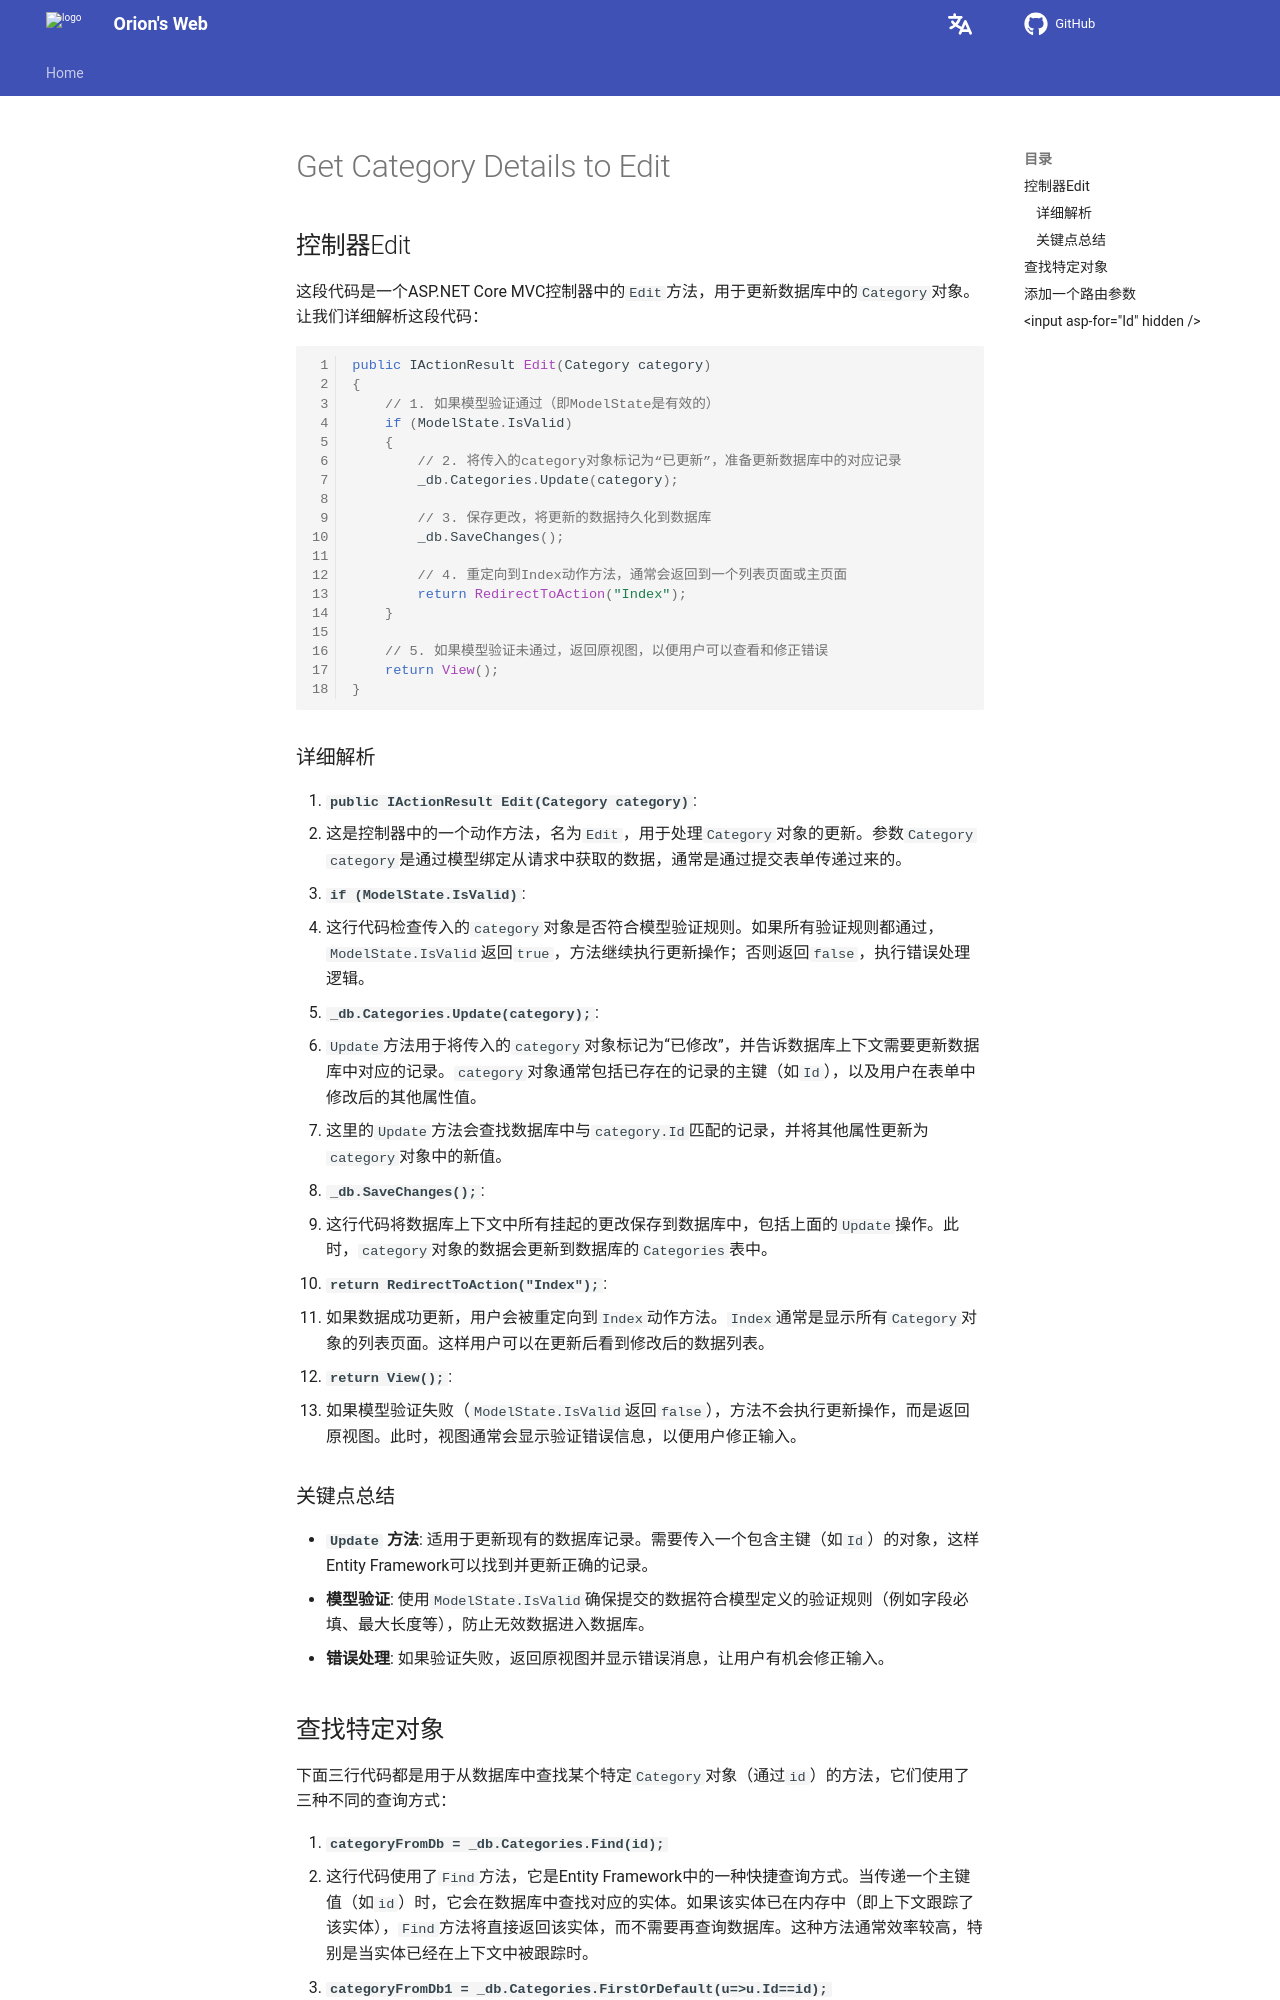

repository: Pigassooo/my-blog · page: notes/notes/Backend/dotNET/15.Get_CategoryDetailsToEdit/index.html · generator: mkdocs

# Get Category Details to Edit

## 控制器Edit
这段代码是一个ASP.NET Core MVC控制器中的`Edit`方法，用于更新数据库中的`Category`对象。让我们详细解析这段代码：

```csharp
public IActionResult Edit(Category category)
{
    // 1. 如果模型验证通过（即ModelState是有效的）
	if (ModelState.IsValid)
	{
		// 2. 将传入的category对象标记为“已更新”，准备更新数据库中的对应记录
		_db.Categories.Update(category);

		// 3. 保存更改，将更新的数据持久化到数据库
		_db.SaveChanges();

		// 4. 重定向到Index动作方法，通常会返回到一个列表页面或主页面
		return RedirectToAction("Index");
	}

	// 5. 如果模型验证未通过，返回原视图，以便用户可以查看和修正错误
	return View();
}
```

### 详细解析

1. **`public IActionResult Edit(Category category)`**:
   - 这是控制器中的一个动作方法，名为`Edit`，用于处理`Category`对象的更新。参数`Category category`是通过模型绑定从请求中获取的数据，通常是通过提交表单传递过来的。

2. **`if (ModelState.IsValid)`**:
   - 这行代码检查传入的`category`对象是否符合模型验证规则。如果所有验证规则都通过，`ModelState.IsValid`返回`true`，方法继续执行更新操作；否则返回`false`，执行错误处理逻辑。

3. **`_db.Categories.Update(category);`**:
   - `Update`方法用于将传入的`category`对象标记为“已修改”，并告诉数据库上下文需要更新数据库中对应的记录。`category`对象通常包括已存在的记录的主键（如`Id`），以及用户在表单中修改后的其他属性值。
   - 这里的`Update`方法会查找数据库中与`category.Id`匹配的记录，并将其他属性更新为`category`对象中的新值。

4. **`_db.SaveChanges();`**:
   - 这行代码将数据库上下文中所有挂起的更改保存到数据库中，包括上面的`Update`操作。此时，`category`对象的数据会更新到数据库的`Categories`表中。

5. **`return RedirectToAction("Index");`**:
   - 如果数据成功更新，用户会被重定向到`Index`动作方法。`Index`通常是显示所有`Category`对象的列表页面。这样用户可以在更新后看到修改后的数据列表。

6. **`return View();`**:
   - 如果模型验证失败（`ModelState.IsValid`返回`false`），方法不会执行更新操作，而是返回原视图。此时，视图通常会显示验证错误信息，以便用户修正输入。

### 关键点总结

- **`Update` 方法**: 适用于更新现有的数据库记录。需要传入一个包含主键（如`Id`）的对象，这样Entity Framework可以找到并更新正确的记录。
- **模型验证**: 使用`ModelState.IsValid`确保提交的数据符合模型定义的验证规则（例如字段必填、最大长度等），防止无效数据进入数据库。
- **错误处理**: 如果验证失败，返回原视图并显示错误消息，让用户有机会修正输入。
